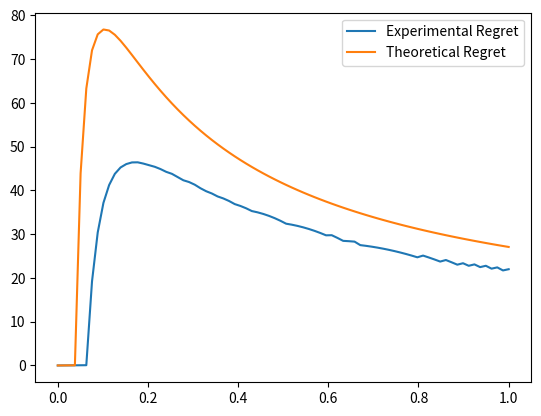

Recreate this plot in Python.
import numpy as np
import matplotlib.pyplot as plt

n = 1000

def etc(delta, n = n):
    mu1 = 0
    mu2 = -1*delta
    regret = 0
    m_star = (4/(delta**2))*(np.log(n*delta*delta/4))
    m = max(1,m_star)
    m = int(m)
    np.random.seed(10)
    arm1_exploration = np.random.normal(mu1,1,(m,))
    arm2_exploration = np.random.normal(mu2,1,(m,))

    regret += m*delta
    
    emp_mean_arm1 = np.sum(arm1_exploration)/m
    emp_mean_arm2 = np.sum(arm2_exploration)/m

    for i in range(2*m,n):
        if (emp_mean_arm1 > emp_mean_arm2):
            regret += 0
        else:
            regret += delta

    return regret
    
deltas = np.linspace(1e-8,1,80)
experimental_regrets = []
theoretical_regrets = []

for delta in deltas:
    x = delta + (4/delta)*np.max([ 0 , 1 + np.log(n * delta* delta/4)])
    theoretical_regrets.append(np.min([n*delta,x]))
    experimental_regrets.append(etc(delta))
    

plt.plot(deltas, experimental_regrets)
plt.plot(deltas, theoretical_regrets)
plt.legend(['Experimental Regret', 'Theoretical Regret'])
plt.show()


